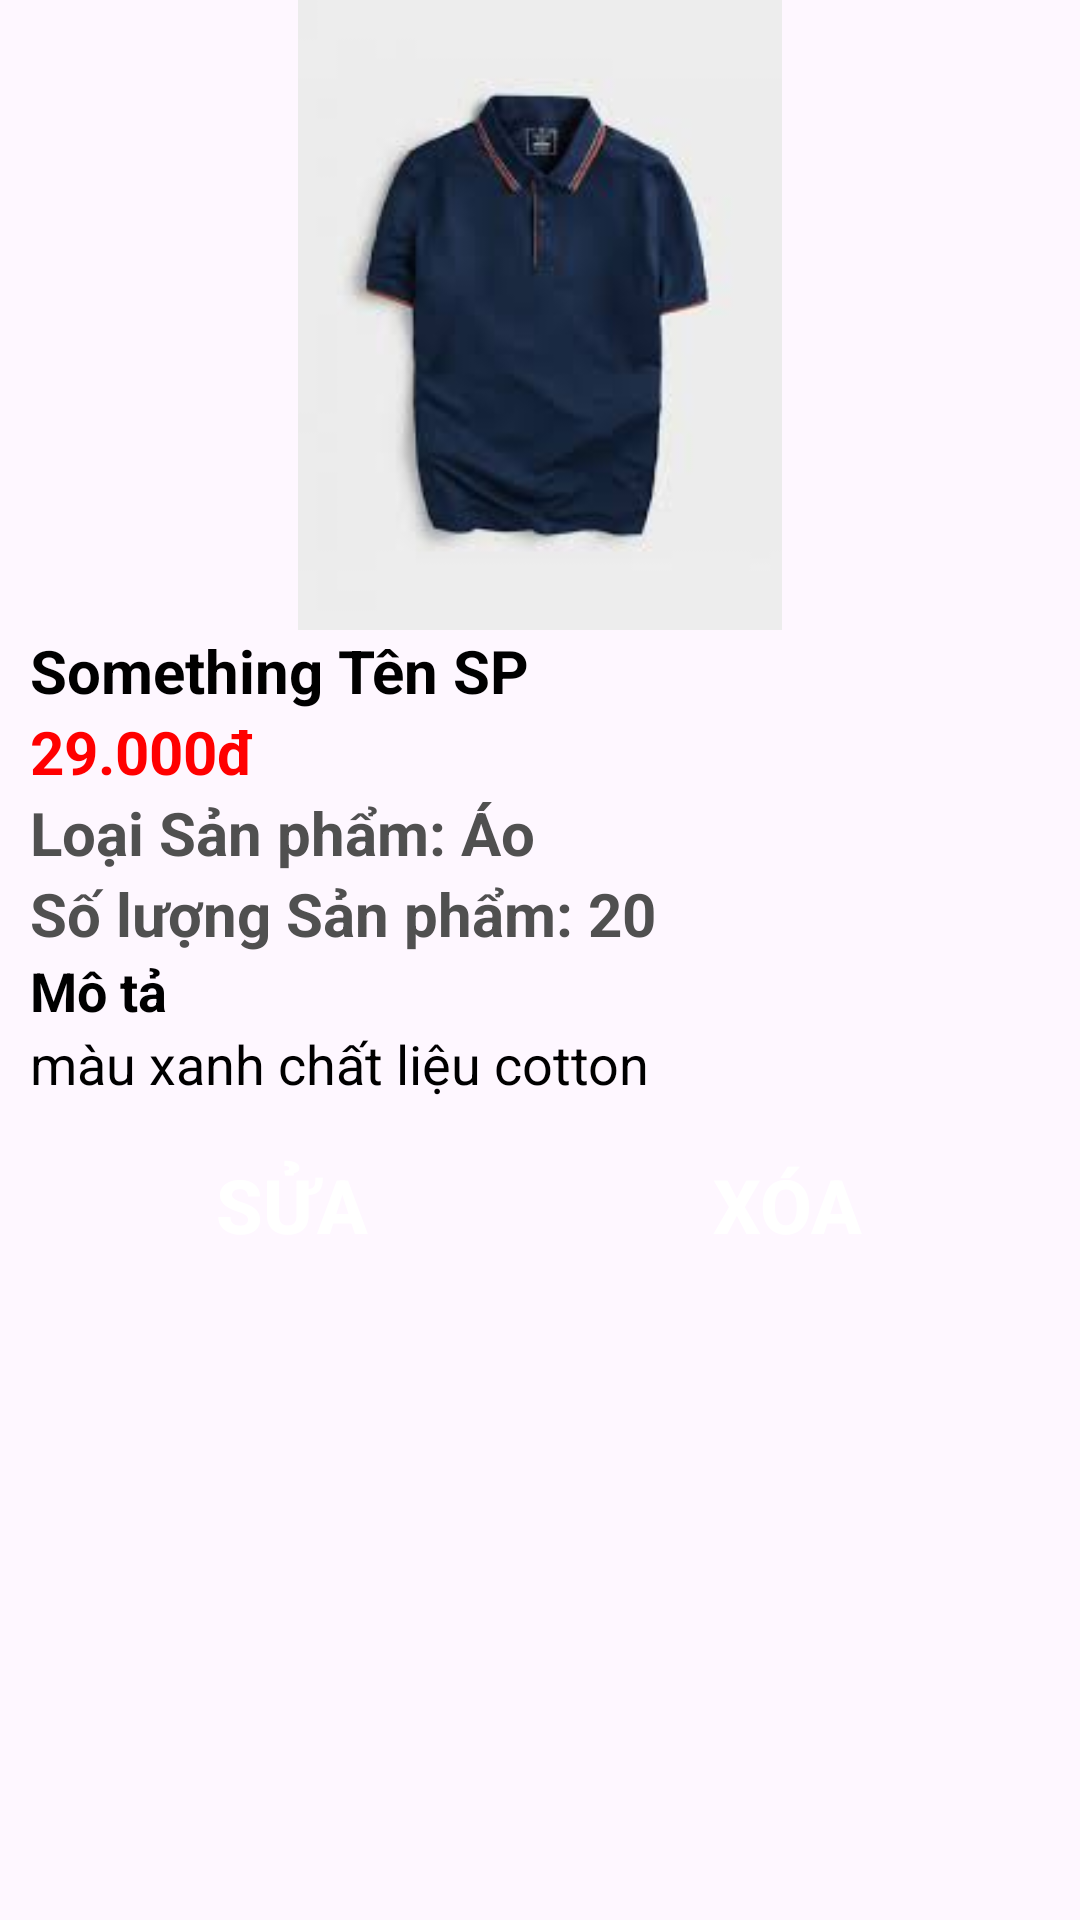

Write the Android layout XML for this screen, with the resource values it uses.
<!-- AndroidManifest.xml: application theme Theme.Nhom1 -->
<!-- res/layout/fragment_chi_tiet_s_p_sua_frgm.xml -->
<?xml version="1.0" encoding="utf-8"?>
<LinearLayout xmlns:android="http://schemas.android.com/apk/res/android"
    android:layout_width="match_parent"
    android:layout_height="match_parent"
    >

    <ScrollView
        android:layout_width="match_parent"
        android:layout_height="wrap_content"
        >

        <LinearLayout
            android:layout_width="match_parent"
            android:layout_height="wrap_content"
            android:orientation="vertical"
            >

            <LinearLayout
                android:layout_width="match_parent"
                android:layout_height="210dp"
                android:orientation="horizontal"
                android:weightSum="2"
                >

                <ImageView
                    android:id="@+id/img_SP"
                    android:layout_width="match_parent"
                    android:layout_height="match_parent"
                    android:layout_weight="1"
                    android:src="@drawable/polo" />

            </LinearLayout>

            <LinearLayout
                android:layout_width="match_parent"
                android:layout_height="wrap_content"
                android:layout_marginStart="10dp"
                android:layout_marginEnd="10dp"
                android:orientation="vertical">

                <TextView
                    android:id="@+id/txtCTSPSuaTenSp"
                    style="@style/edt_Label"
                    android:text="Something Tên SP"
                    android:textColor="@color/black"
                    android:textStyle="bold"/>

                <TextView
                    android:id="@+id/txtCTSPSuaGiaSP"
                    style="@style/edt_Label"
                    android:text="29.000đ"
                    android:textColor="@color/red"
                    android:textSize="20dp"
                    android:textStyle="bold" />

                <TextView
                    android:id="@+id/txtCTSPSuaLoaiSP"
                    style="@style/edt_Label"
                    android:text="Loại Sản phẩm: Áo"
                    android:textColor="@color/text"
                    android:textSize="20dp"
                    android:textStyle="bold" />
                <TextView
                    android:id="@+id/txtCTSPSoLuongSP"
                    style="@style/edt_Label"
                    android:text="Số lượng Sản phẩm: 20"
                    android:textColor="@color/text"
                    android:textSize="20dp"
                    android:textStyle="bold" />
                <TextView
                    style="@style/edt_Label"
                    android:text="Mô tả"
                    android:textColor="@color/black"
                    android:textSize="18dp"
                    android:textStyle="bold" />

                <TextView
                    android:id="@+id/txtCTSPSuaMoTaSP"
                    android:layout_width="match_parent"
                    android:layout_height="wrap_content"
                    android:layout_marginBottom="10dp"
                    android:text="màu xanh chất liệu cotton"
                    android:textColor="@color/black"
                    android:textSize="18dp" />


            </LinearLayout>

            <LinearLayout
                android:layout_width="match_parent"
                android:layout_height="wrap_content"
                android:gravity="center"
                android:orientation="horizontal"
                >

                <androidx.appcompat.widget.AppCompatButton
                    android:id="@+id/btnCTSPSuaSua"
                    android:layout_width="150dp"
                    android:layout_height="wrap_content"
                    android:background="@drawable/bo_tron_edt"
                    android:backgroundTint="@color/button"
                    android:text="Sửa"
                    android:gravity="center"
                    android:textSize="25dp"
                    android:textColor="@color/white"
                    android:textStyle="bold"
                    android:paddingTop="7dp"
                    android:paddingBottom="5dp"
                    android:paddingLeft="5dp"
                    android:paddingRight="5dp"
                    android:layout_marginRight="15dp"
                    />

                <androidx.appcompat.widget.AppCompatButton
                    android:id="@+id/btnCTSPSuaXoa"
                    android:layout_width="150dp"
                    android:layout_height="wrap_content"
                    android:background="@drawable/bo_tron_edt"
                    android:backgroundTint="@color/button"
                    android:text="Xóa"
                    android:gravity="center"
                    android:textSize="25dp"
                    android:textColor="@color/white"
                    android:textStyle="bold"
                    android:paddingTop="7dp"
                    android:paddingBottom="5dp"
                    android:paddingLeft="5dp"
                    android:paddingRight="5dp"

                    />
            </LinearLayout>

        </LinearLayout>

    </ScrollView>

</LinearLayout>
<!-- resources referenced by this layout -->
<resources>
  <color name="black">#FF000000</color>
  <color name="button">#99FFFF</color>
  <color name="red">#FF0000</color>
  <color name="text">#505050</color>
  <color name="white">#FFFFFFFF</color>
  <!-- drawable polo: jpg bitmap (drawable, 3555 bytes) -->
  <style name="edt_Label" parent="Theme.MaterialComponents.DayNight.NoActionBar">
          <item name="android:layout_width">wrap_content</item>
          <item name="android:layout_height">wrap_content</item>
          <item name="android:textSize">20dp</item>
          <item name="android:textColor">@color/text</item>
  
      </style>
  <style name="Theme.Nhom1" parent="Base.Theme.Nhom1" />
  <style name="Base.Theme.Nhom1" parent="Theme.Material3.DayNight.NoActionBar">
          
          
      </style>
</resources>
